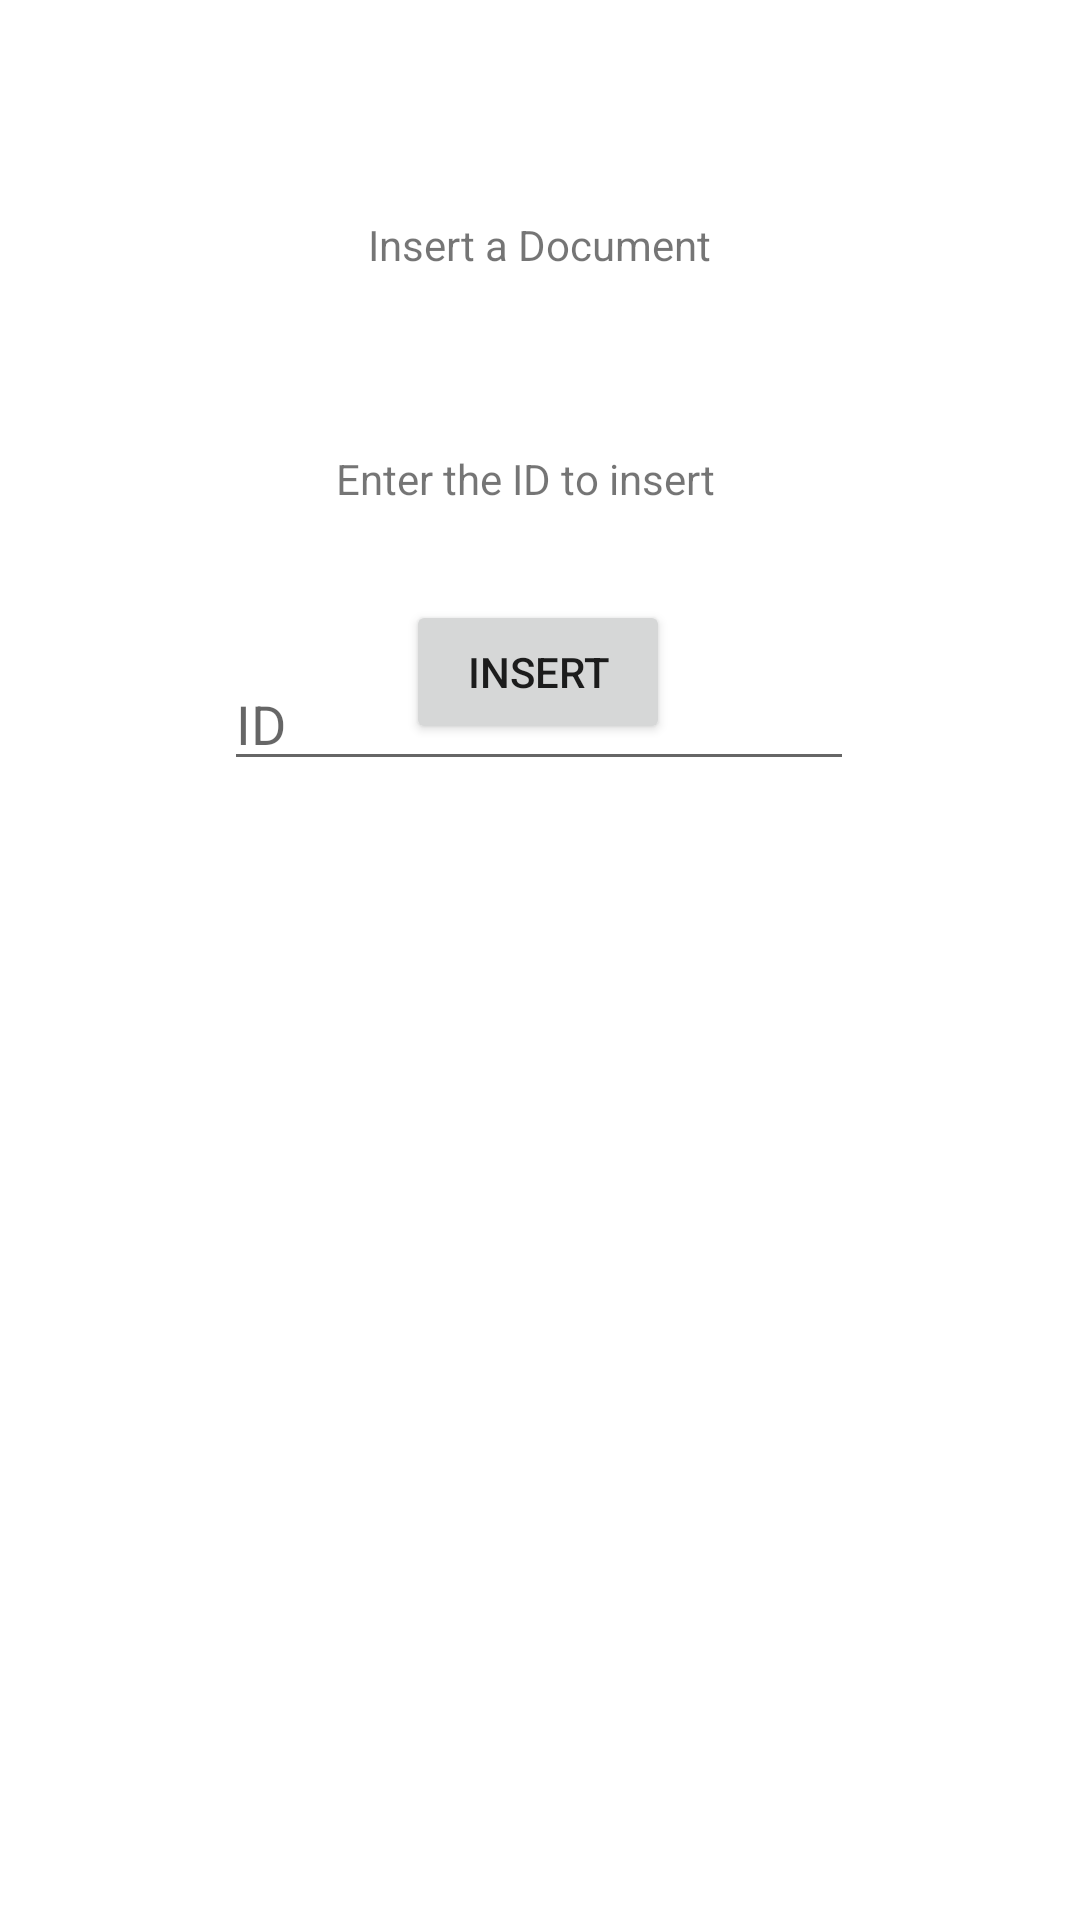

Produce the Android XML layout that renders to this screen, including the resource entries it uses.
<!-- AndroidManifest.xml: application theme Theme.DataManagmentApp -->
<!-- res/layout/activity_insert_doc.xml -->
<?xml version="1.0" encoding="utf-8"?>
<androidx.constraintlayout.widget.ConstraintLayout xmlns:android="http://schemas.android.com/apk/res/android"
    xmlns:app="http://schemas.android.com/apk/res-auto"
    xmlns:tools="http://schemas.android.com/tools"
    android:layout_width="match_parent"
    android:layout_height="match_parent"
    tools:context=".InsertDocActivity">

    <TextView
        android:id="@+id/insert_title_textView"
        android:layout_width="wrap_content"
        android:layout_height="wrap_content"
        android:text="Insert a Document"
        app:layout_constraintBottom_toBottomOf="parent"
        app:layout_constraintEnd_toEndOf="parent"
        app:layout_constraintStart_toStartOf="parent"
        app:layout_constraintTop_toTopOf="parent"
        app:layout_constraintVertical_bias="0.116" />

    <TextView
        android:id="@+id/id_textView"
        android:layout_width="wrap_content"
        android:layout_height="wrap_content"
        android:layout_marginTop="150dp"
        android:text="Enter the ID to insert"
        app:layout_constraintEnd_toEndOf="parent"
        app:layout_constraintHorizontal_bias="0.48"
        app:layout_constraintStart_toStartOf="parent"
        app:layout_constraintTop_toTopOf="parent" />

    <EditText
        android:id="@+id/id_editText"
        android:layout_width="wrap_content"
        android:layout_height="wrap_content"
        android:layout_marginTop="50dp"
        android:ems="10"
        android:hint="ID"
        android:inputType="textPersonName"
        app:layout_constraintBottom_toBottomOf="parent"
        app:layout_constraintEnd_toEndOf="parent"
        app:layout_constraintHorizontal_bias="0.497"
        app:layout_constraintStart_toStartOf="parent"
        app:layout_constraintTop_toBottomOf="@+id/id_textView"
        app:layout_constraintVertical_bias="0.0" />

    <Button
        android:id="@+id/insert_button"
        android:layout_width="wrap_content"
        android:layout_height="wrap_content"
        android:layout_marginBottom="392dp"
        android:text="Insert"
        app:layout_constraintBottom_toBottomOf="parent"
        app:layout_constraintEnd_toEndOf="parent"
        app:layout_constraintHorizontal_bias="0.498"
        app:layout_constraintStart_toStartOf="parent" />


</androidx.constraintlayout.widget.ConstraintLayout>
<!-- resources referenced by this layout -->
<resources>
  <style name="Theme.DataManagmentApp" parent="Theme.MaterialComponents.DayNight.DarkActionBar">
          
          <item name="colorPrimary">@color/purple_500</item>
          <item name="colorPrimaryVariant">@color/purple_700</item>
          <item name="colorOnPrimary">@color/white</item>
          
          <item name="colorSecondary">@color/teal_200</item>
          <item name="colorSecondaryVariant">@color/teal_700</item>
          <item name="colorOnSecondary">@color/black</item>
          
          <item name="android:statusBarColor" tools:targetApi="l">?attr/colorPrimaryVariant</item>
          
      </style>
  <!-- not gathered from this repository: default colours our renderer supplied (Android Studio template values) -->
  <color name="purple_500">#FF6200EE</color>
  <color name="purple_700">#FF3700B3</color>
  <color name="teal_200">#FF03DAC5</color>
  <color name="teal_700">#FF018786</color>
  <color name="black">#FF000000</color>
  <color name="white">#FFFFFFFF</color>
</resources>
